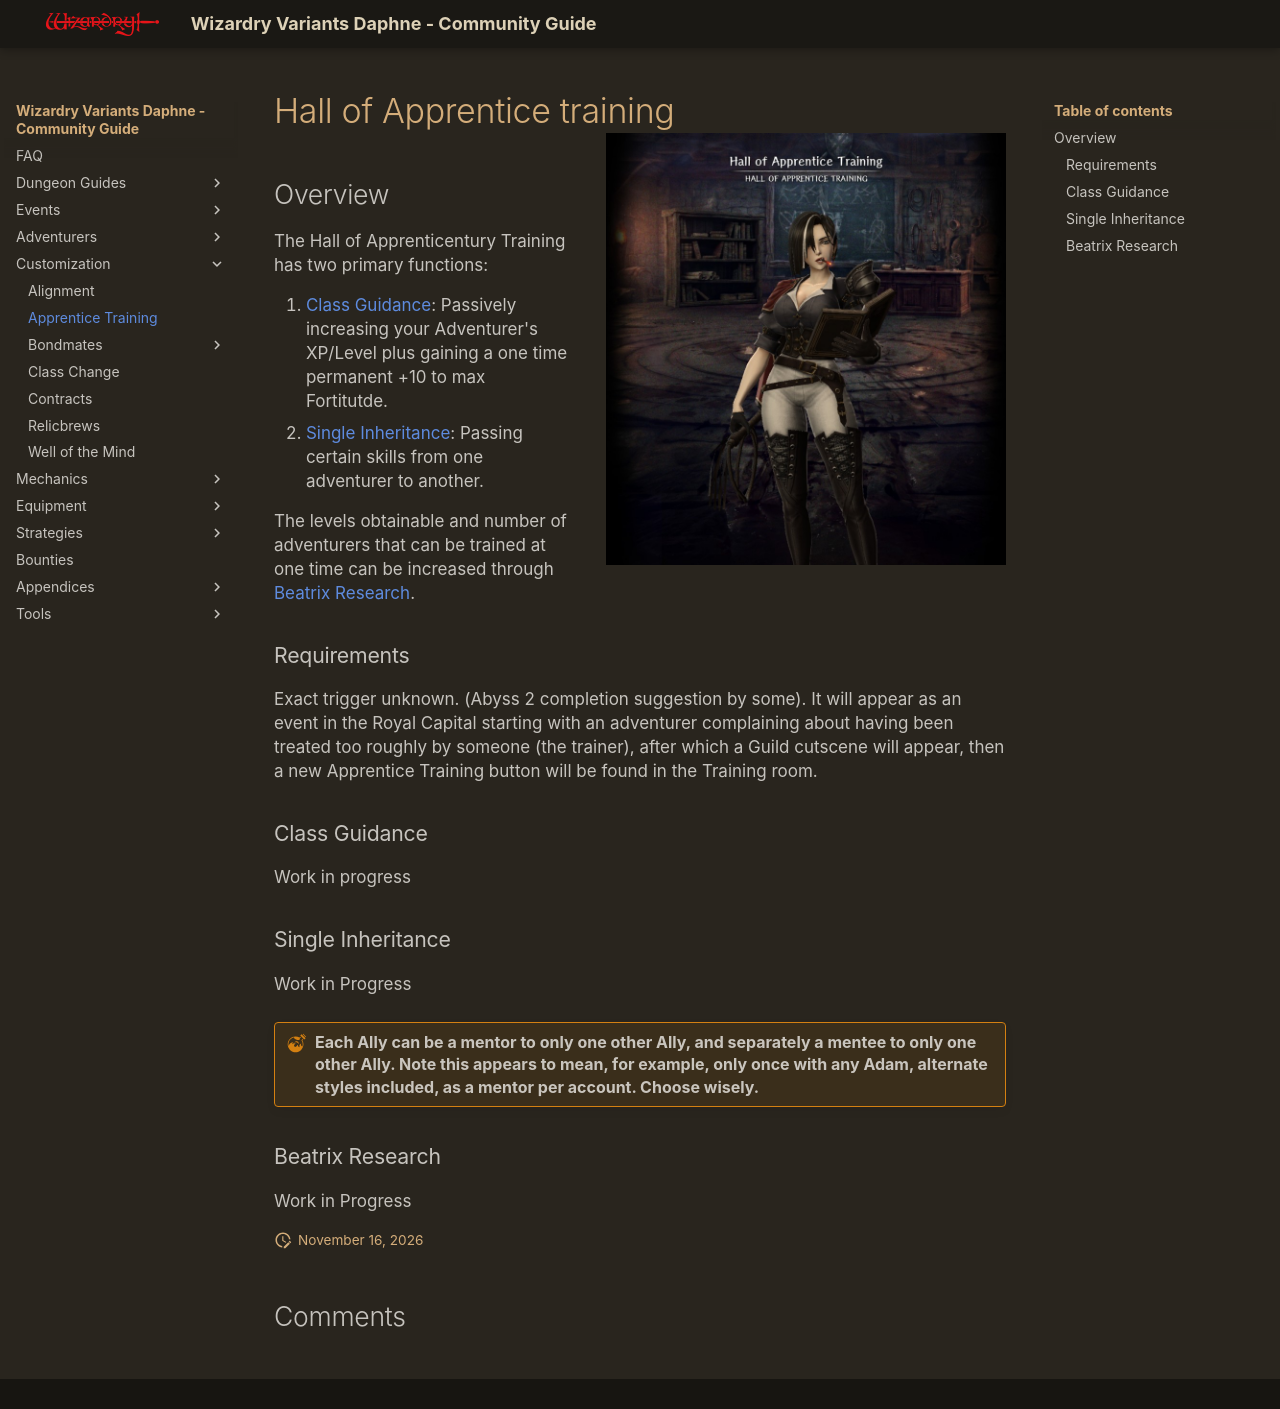

repository: itsnicksia/wizardry-daphne-guide · page: adventurer-customization/apprentice-training/index.html · generator: mkdocs

# Hall of Apprentice training![](img/beatrix.jpg){align=right width="400" height=auto}  

## Overview

The Hall of Apprenticentury Training has two primary functions:  

1. [Class Guidance](#class-guidance): Passively increasing your Adventurer's XP/Level plus gaining a one time permanent +10 to max Fortitutde.
2. [Single Inheritance](#single-inheritance): Passing certain skills from one adventurer to another.

The levels obtainable and number of adventurers that can be trained at one time can be increased through [Beatrix Research](#beatrix-research).

### Requirements
Exact trigger unknown. (Abyss 2 completion suggestion by some).  It will appear as an event in the Royal Capital starting with an adventurer complaining about having been treated too roughly by someone (the trainer), after which a Guild cutscene will appear, then a new Apprentice Training button will be found in the Training room.  


### Class Guidance
Work in progress

### Single Inheritance
Work in Progress

!!! warning "Each Ally can be a mentor to only one other Ally, and separately a mentee to only one other Ally. Note this appears to mean, for example, only once with any Adam, alternate styles included, as a mentor per account. Choose wisely."

### Beatrix Research
Work in Progress
